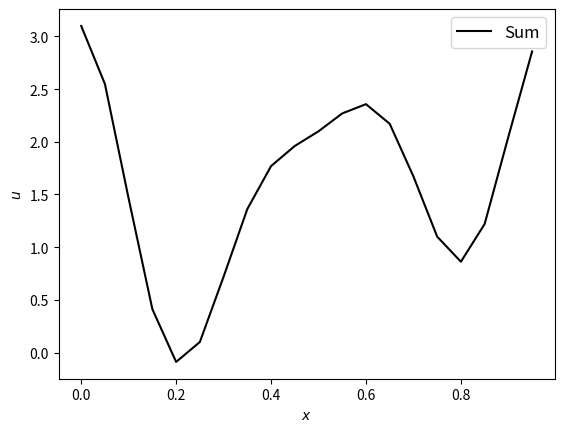
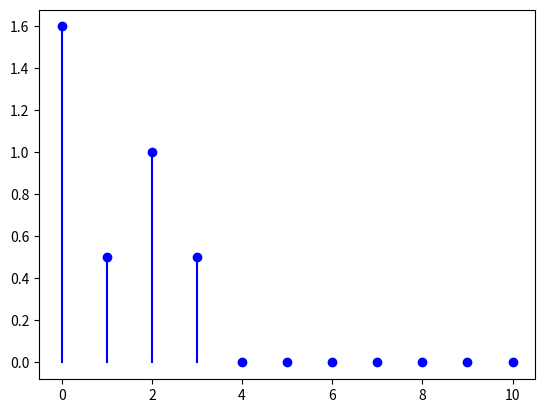

Reproduce these figures in Python, in order.

#--------------------------------------------------------------------
# Convolution with DFT
#--------------------------------------------------------------------

import numpy as np
import matplotlib.pyplot as plt


# constants
L       = 1.0           # 1-D domain size
N       = 20            # number of equally spaced sampling points
k_min   = 2.0*np.pi/L   # minimum wavenumber
k1      = k_min*1       # wavenumber of component 1
k2      = k_min*5       # wavenumber of component 1
amp1    = 7.0e-1        # amplitude of component 1
amp2    = 2.0e-1        # amplitude of component 2
dc      = 5.0e-1        # DC (i.e., background)
dx      = L/N           # spatial resolution

# set the input data
x  = np.arange( 0.0, L, dx )   # x=L/N*n, n=0,1,...,N-1
#u1 = amp1*np.cos( k1*x )
#u2 = amp2*np.sin( k2*x )
#dc = np.ones(x.size)*dc
u  = 1.6 + 1 * np.cos(2*k_min*x) + 0.5 * np.cos(3*k_min*x)  - 0.5 * np.sin(1*k_min*x) 


# compute the coefficients of all sin() and cos() using np.fft.rfft
# ref: https://docs.scipy.org/doc/numpy-1.14.0/reference/routines.fft.html#module-numpy.fft
# =============================================================


uk = np.fft.rfft( u / N )
uk[0] *= 0.5
print( '%10s'*3%('n','cos','sin') )
for t in range(0,N//2+1):
    print( '%10d' % t + '%10.3f'*2 % (2.0*uk[t].real, 2.0*uk[t].imag)    )
    
k = np.arange(0,N//2+1)

spectrum = np.abs( 2*uk )



#k = np.linspace(0, sampling_rate/2, len(spectrum))


# =============================================================


# create figure
fig       = plt.figure()
ax        = plt.axes()
ax.set_xlabel( '$x$' )
ax.set_ylabel( '$u$' )

#ax.plot( x, u1, 'r', ls='-', label='Component 1' )
#ax.plot( x, u2, 'b', ls='-', label='Component 2' )
#ax.plot( x, dc, 'm', ls='-', label='DC' )
ax.plot( x, u,  'k', ls='-', label='Sum' )

ax.legend( loc='best', fontsize=12 )

fig2       = plt.figure()
ax2        = plt.scatter(k, spectrum, color = 'b')
for j in k:
    ax2 = plt.plot([k[j], k[j]], [0,spectrum[j]], color = 'b')
plt.show()
